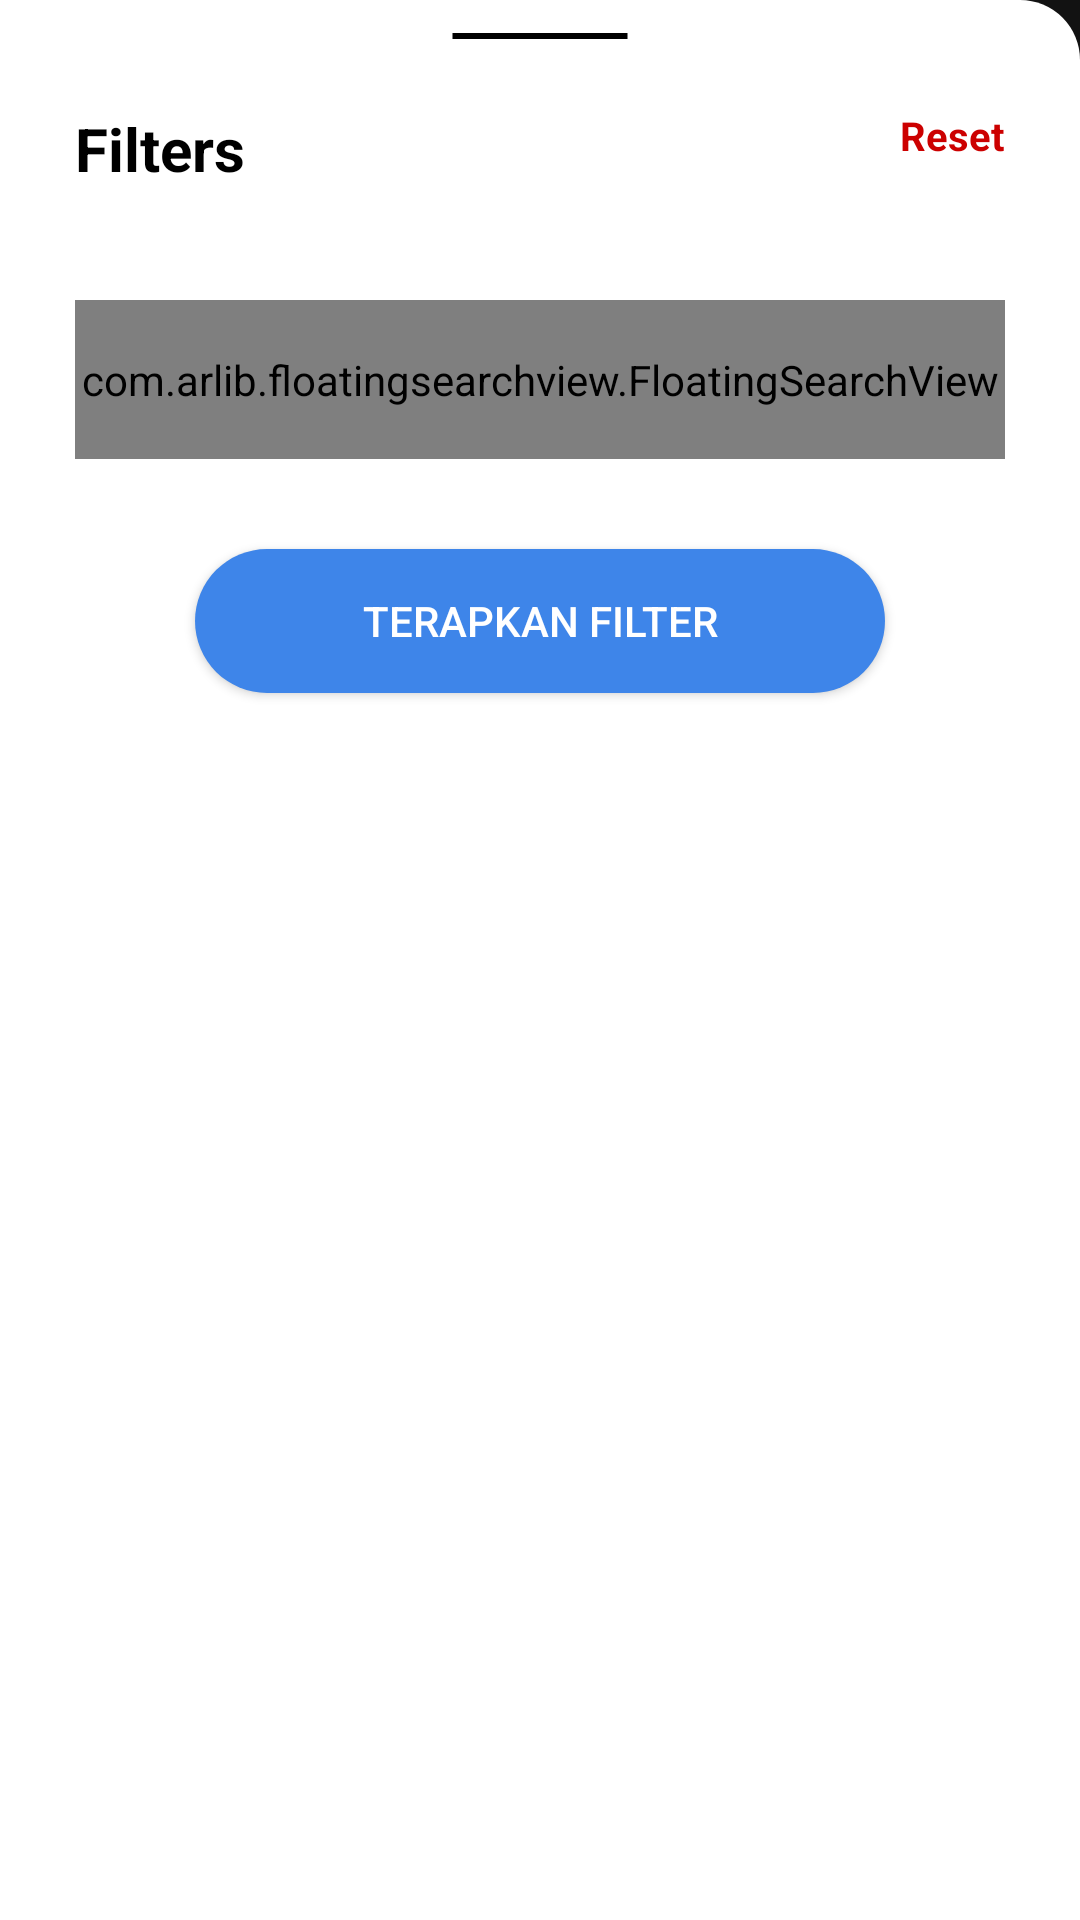

This screen was rendered from an Android layout file. Write that file and the resources it references.
<!-- AndroidManifest.xml: application theme Theme.MaterialComponents.NoActionBar -->
<!-- res/layout/see_all_layout.xml -->
<?xml version="1.0" encoding="utf-8"?>
<LinearLayout
    android:layout_width="match_parent"
    android:layout_height="wrap_content"
    android:orientation="vertical"
    android:background="@drawable/btm_sheet_bg"
    xmlns:android="http://schemas.android.com/apk/res/android"
    xmlns:app="http://schemas.android.com/apk/res-auto"
    xmlns:tools="http://schemas.android.com/tools">
    <LinearLayout
        android:id="@+id/linearLayoutFilter"
        android:layout_width="match_parent"
        android:layout_height="match_parent"
        android:layout_marginHorizontal="25dp"
        android:orientation="vertical"
        >
        <ImageView
            android:layout_width="wrap_content"
            android:layout_height="wrap_content"
            android:layout_gravity="center"
            android:src="@drawable/ic_baseline_remove_24"
            app:layout_anchor="@+id/sheets2"
            app:layout_anchorGravity="top|center" />

            <androidx.constraintlayout.widget.ConstraintLayout
                android:id="@+id/constraintLayout"
                android:layout_width="match_parent"
                android:layout_height="wrap_content"
                app:layout_constraintEnd_toEndOf="parent"
                app:layout_constraintStart_toStartOf="parent"
                app:layout_constraintTop_toTopOf="parent"
                android:layout_marginVertical="12dp">

                <TextView
                    android:id="@+id/nama"
                    android:layout_width="wrap_content"
                    android:layout_height="wrap_content"
                    android:text="Filters"
                    android:textColor="@color/black"
                    android:textSize="@dimen/title"
                    android:textStyle="bold"
                    app:layout_constraintStart_toStartOf="parent"
                    app:layout_constraintTop_toTopOf="parent" />

                <TextView
                    android:id="@+id/filterReset"
                    android:layout_width="wrap_content"
                    android:layout_height="wrap_content"
                    android:text="Reset"
                    android:textColor="@android:color/holo_red_dark"
                    android:textSize="@dimen/other"
                    android:textStyle="bold"
                    app:layout_constraintEnd_toEndOf="parent"
                    app:layout_constraintTop_toTopOf="parent" />
            </androidx.constraintlayout.widget.ConstraintLayout>
            <LinearLayout
                android:layout_width="match_parent"
                android:layout_height="wrap_content"
                android:orientation="vertical">
                <com.arlib.floatingsearchview.FloatingSearchView
                    android:id="@+id/searchView"
                    android:layout_width="match_parent"
                    android:layout_height="53dp"
                    app:floatingSearch_searchHint="Search..."
                    app:floatingSearch_showSearchKey="false"
                    app:floatingSearch_leftActionMode="noLeftAction"
                    android:layout_marginTop="25dp"
                    />
                <androidx.recyclerview.widget.RecyclerView
                    android:id="@+id/allRv"
                    android:layout_width="match_parent"
                    android:layout_height="match_parent"
                    app:layout_constraintTop_toTopOf="parent"
                    app:layout_constraintBottom_toTopOf="@+id/buttonFiltering"
                    app:layout_constraintEnd_toEndOf="parent"
                    app:layout_constraintStart_toStartOf="parent"
                    android:layout_marginBottom="20dp"
 />
                <Button
                    android:id="@+id/buttonFiltering"
                    style="@style/filterBTN"
                    android:layout_width="match_parent"
                    android:layout_height="wrap_content"
                    android:layout_marginHorizontal="40dp"
                    android:layout_marginVertical="10dp"
                    android:text="Terapkan Filter"
                    app:layout_constraintBottom_toBottomOf="parent"
                    app:layout_constraintEnd_toEndOf="parent"
                    app:layout_constraintStart_toStartOf="parent"
                    />
            </LinearLayout>

        </LinearLayout>
    </LinearLayout>
<!-- resources referenced by this layout -->
<resources>
  <color name="black">#FF000000</color>
  <dimen name="other">40px</dimen>
  <dimen name="title">60px</dimen>
  <!-- drawable btm_sheet_bg (drawable) -->
  <?xml version="1.0" encoding="utf-8"?>
  <shape xmlns:android="http://schemas.android.com/apk/res/android">
      <solid android:color="@color/white"/>
      <corners android:topLeftRadius="20dp"/>
      <corners android:topRightRadius="20dp"/>
  </shape>
  <!-- drawable ic_baseline_remove_24 (drawable) -->
  <vector android:height="24dp" android:tint="@android:color/black"
      android:viewportHeight="24" android:viewportWidth="24"
      android:width="100dp" xmlns:android="http://schemas.android.com/apk/res/android">
      <path android:fillColor="@android:color/white" android:pathData="M19,13H5v-2h14v2z"/>
  </vector>
  <style name="filterBTN">
          <item name="android:background">@drawable/filter_btn</item>
          <item name="android:textColor">@android:color/white</item>
      </style>
  <color name="white">#FFFFFFFF</color>
  <!-- drawable filter_btn (drawable) -->
  <?xml version="1.0" encoding="utf-8"?>
  <shape xmlns:android="http://schemas.android.com/apk/res/android"
      android:shape="rectangle">
      <solid android:color="@color/pert_blue_light"/>
      <corners android:radius="30dp"/>
  
  </shape>
  <color name="pert_blue_light">#3E85E9</color>
</resources>
